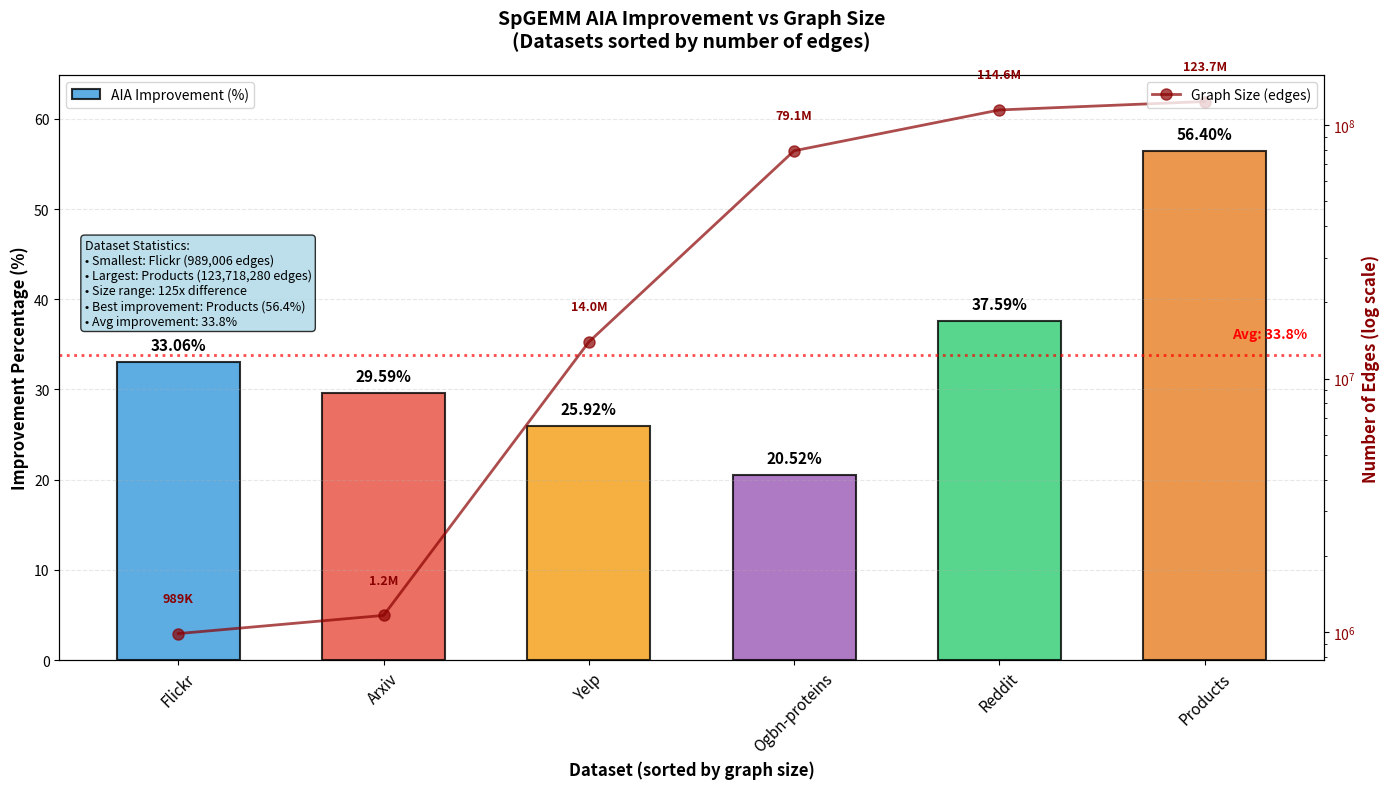

Recreate this plot in Python.
import matplotlib.pyplot as plt
import numpy as np

# Dataset information with nodes, edges, and improvement percentages
# Data from Matrix Data table in your project documentation
dataset_info = {
    'reddit': {'nodes': 232965, 'edges': 114615891, 'improvement': 37.58668},
    'flickr': {'nodes': 89250, 'edges': 989006, 'improvement': 33.06},
    'yelp': {'nodes': 716847, 'edges': 13954819, 'improvement': 25.923},
    'ogbn-proteins': {'nodes': 132534, 'edges': 79122504, 'improvement': 20.522},
    'arxiv': {'nodes': 169343, 'edges': 1166243, 'improvement': 29.59},
    'products': {'nodes': 2449029, 'edges': 123718280, 'improvement': 56.4}
}

# Sort datasets by number of edges (small to large)
sorted_datasets = sorted(dataset_info.items(), key=lambda x: x[1]['edges'])

# Extract sorted data
datasets = [item[0].capitalize() for item in sorted_datasets]
improvements = [item[1]['improvement'] for item in sorted_datasets]
edges = [item[1]['edges'] for item in sorted_datasets]
nodes = [item[1]['nodes'] for item in sorted_datasets]

# Set up the plot with dual y-axes
fig, ax1 = plt.subplots(figsize=(14, 8))

# Create bars for improvement percentage (left y-axis)
colors = ['#3498db', '#e74c3c', '#f39c12', '#9b59b6', '#2ecc71', '#e67e22']
bars = ax1.bar(datasets, improvements, color=colors, alpha=0.8, edgecolor='black', 
               linewidth=1.5, width=0.6, label='AIA Improvement (%)')

# Configure left y-axis (improvement percentage)
ax1.set_ylabel('Improvement Percentage (%)', fontsize=12, fontweight='bold', color='black')
ax1.tick_params(axis='y', labelcolor='black', labelsize=10)
ax1.set_xlabel('Dataset (sorted by graph size)', fontsize=12, fontweight='bold')
ax1.set_ylim(0, max(improvements) * 1.15)

# Add improvement value labels on top of bars
for bar, value in zip(bars, improvements):
    ax1.text(bar.get_x() + bar.get_width()/2, bar.get_height() + 1.0, 
             f'{value:.2f}%', ha='center', va='bottom', fontsize=11, fontweight='bold')

# Create second y-axis for graph size (number of edges)
ax2 = ax1.twinx()
ax2.set_ylabel('Number of Edges (log scale)', fontsize=12, fontweight='bold', color='darkred')
ax2.set_yscale('log')
ax2.tick_params(axis='y', labelcolor='darkred', labelsize=10)

# Plot graph size as line with markers
line = ax2.plot(datasets, edges, color='darkred', marker='o', markersize=8, 
                linewidth=2, alpha=0.7, label='Graph Size (edges)')

# Add edge count labels
for i, (dataset, edge_count) in enumerate(zip(datasets, edges)):
    if edge_count >= 1e6:
        label = f'{edge_count/1e6:.1f}M'
    elif edge_count >= 1e3:
        label = f'{edge_count/1e3:.0f}K'
    else:
        label = f'{edge_count:,}'
    
    ax2.text(i, edge_count * 1.3, label, ha='center', va='bottom', 
             fontsize=9, color='darkred', fontweight='bold')

# Customize the plot
ax1.set_title('SpGEMM AIA Improvement vs Graph Size\n(Datasets sorted by number of edges)', 
              fontsize=14, fontweight='bold', pad=20)

# Add grid for better readability
ax1.grid(True, axis='y', alpha=0.3, linestyle='--')

# Customize x-axis
ax1.tick_params(axis='x', labelsize=11, rotation=45)

# Add average line for improvement
avg_improvement = np.mean(improvements)
ax1.axhline(y=avg_improvement, color='red', linestyle=':', alpha=0.7, linewidth=2)
ax1.text(len(datasets) - 0.5, avg_improvement + 1.5, 
         f'Avg: {avg_improvement:.1f}%', ha='right', va='bottom', 
         fontsize=10, color='red', fontweight='bold')

# Add legends
ax1.legend(loc='upper left', fontsize=10)
ax2.legend(loc='upper right', fontsize=10)

# Add summary statistics text box
summary_text = f"""Dataset Statistics:
• Smallest: {datasets[0]} ({edges[0]:,} edges)
• Largest: {datasets[-1]} ({edges[-1]:,} edges)
• Size range: {edges[-1]/edges[0]:.0f}x difference
• Best improvement: {datasets[np.argmax(improvements)]} ({max(improvements):.1f}%)
• Avg improvement: {avg_improvement:.1f}%"""

ax1.text(0.02, 0.72, summary_text, transform=ax1.transAxes, fontsize=9,
         verticalalignment='top', bbox=dict(boxstyle='round', facecolor='lightblue', alpha=0.8))

# Improve layout
plt.tight_layout()

# Show the plot
plt.show()

# Save the plots
plt.savefig('aia_improvement_spgemm_sorted.png', dpi=300, bbox_inches='tight', 
            facecolor='white', edgecolor='none')
plt.savefig('aia_improvement_spgemm_sorted.pdf', bbox_inches='tight', 
            facecolor='white', edgecolor='none')

# Print the sorted data table
print("\nSpGEMM AIA Improvement Data (Sorted by Graph Size):")
print("="*70)
print(f"{'Dataset':<12} {'Nodes':<10} {'Edges':<12} {'Improvement (%)':<15}")
print("="*70)
for i, dataset in enumerate(datasets):
    print(f"{dataset:<12} {nodes[i]:<10,} {edges[i]:<12,} {improvements[i]:<15.3f}")
print("="*70)
print(f"{'Average':<12} {np.mean(nodes):<10,.0f} {np.mean(edges):<12,.0f} {avg_improvement:<15.2f}")
print(f"{'Std Dev':<12} {np.std(nodes):<10,.0f} {np.std(edges):<12,.0f} {np.std(improvements):<15.2f}")

# Additional analysis
print(f"\nGraph Size Analysis:")
print(f"• Smallest graph: {datasets[0]} with {edges[0]:,} edges")
print(f"• Largest graph: {datasets[-1]} with {edges[-1]:,} edges") 
print(f"• Size ratio (largest/smallest): {edges[-1]/edges[0]:.0f}x")
print(f"• Improvement correlation with size: {np.corrcoef(edges, improvements)[0,1]:.3f}")

print(f"\nImprovement Analysis:")
print(f"• Best improvement: {max(improvements):.3f}% ({datasets[np.argmax(improvements)]})")
print(f"• Lowest improvement: {min(improvements):.3f}% ({datasets[np.argmin(improvements)]})")
print(f"• Improvement range: {max(improvements) - min(improvements):.3f}%")
print(f"• Median improvement: {np.median(improvements):.2f}%")
